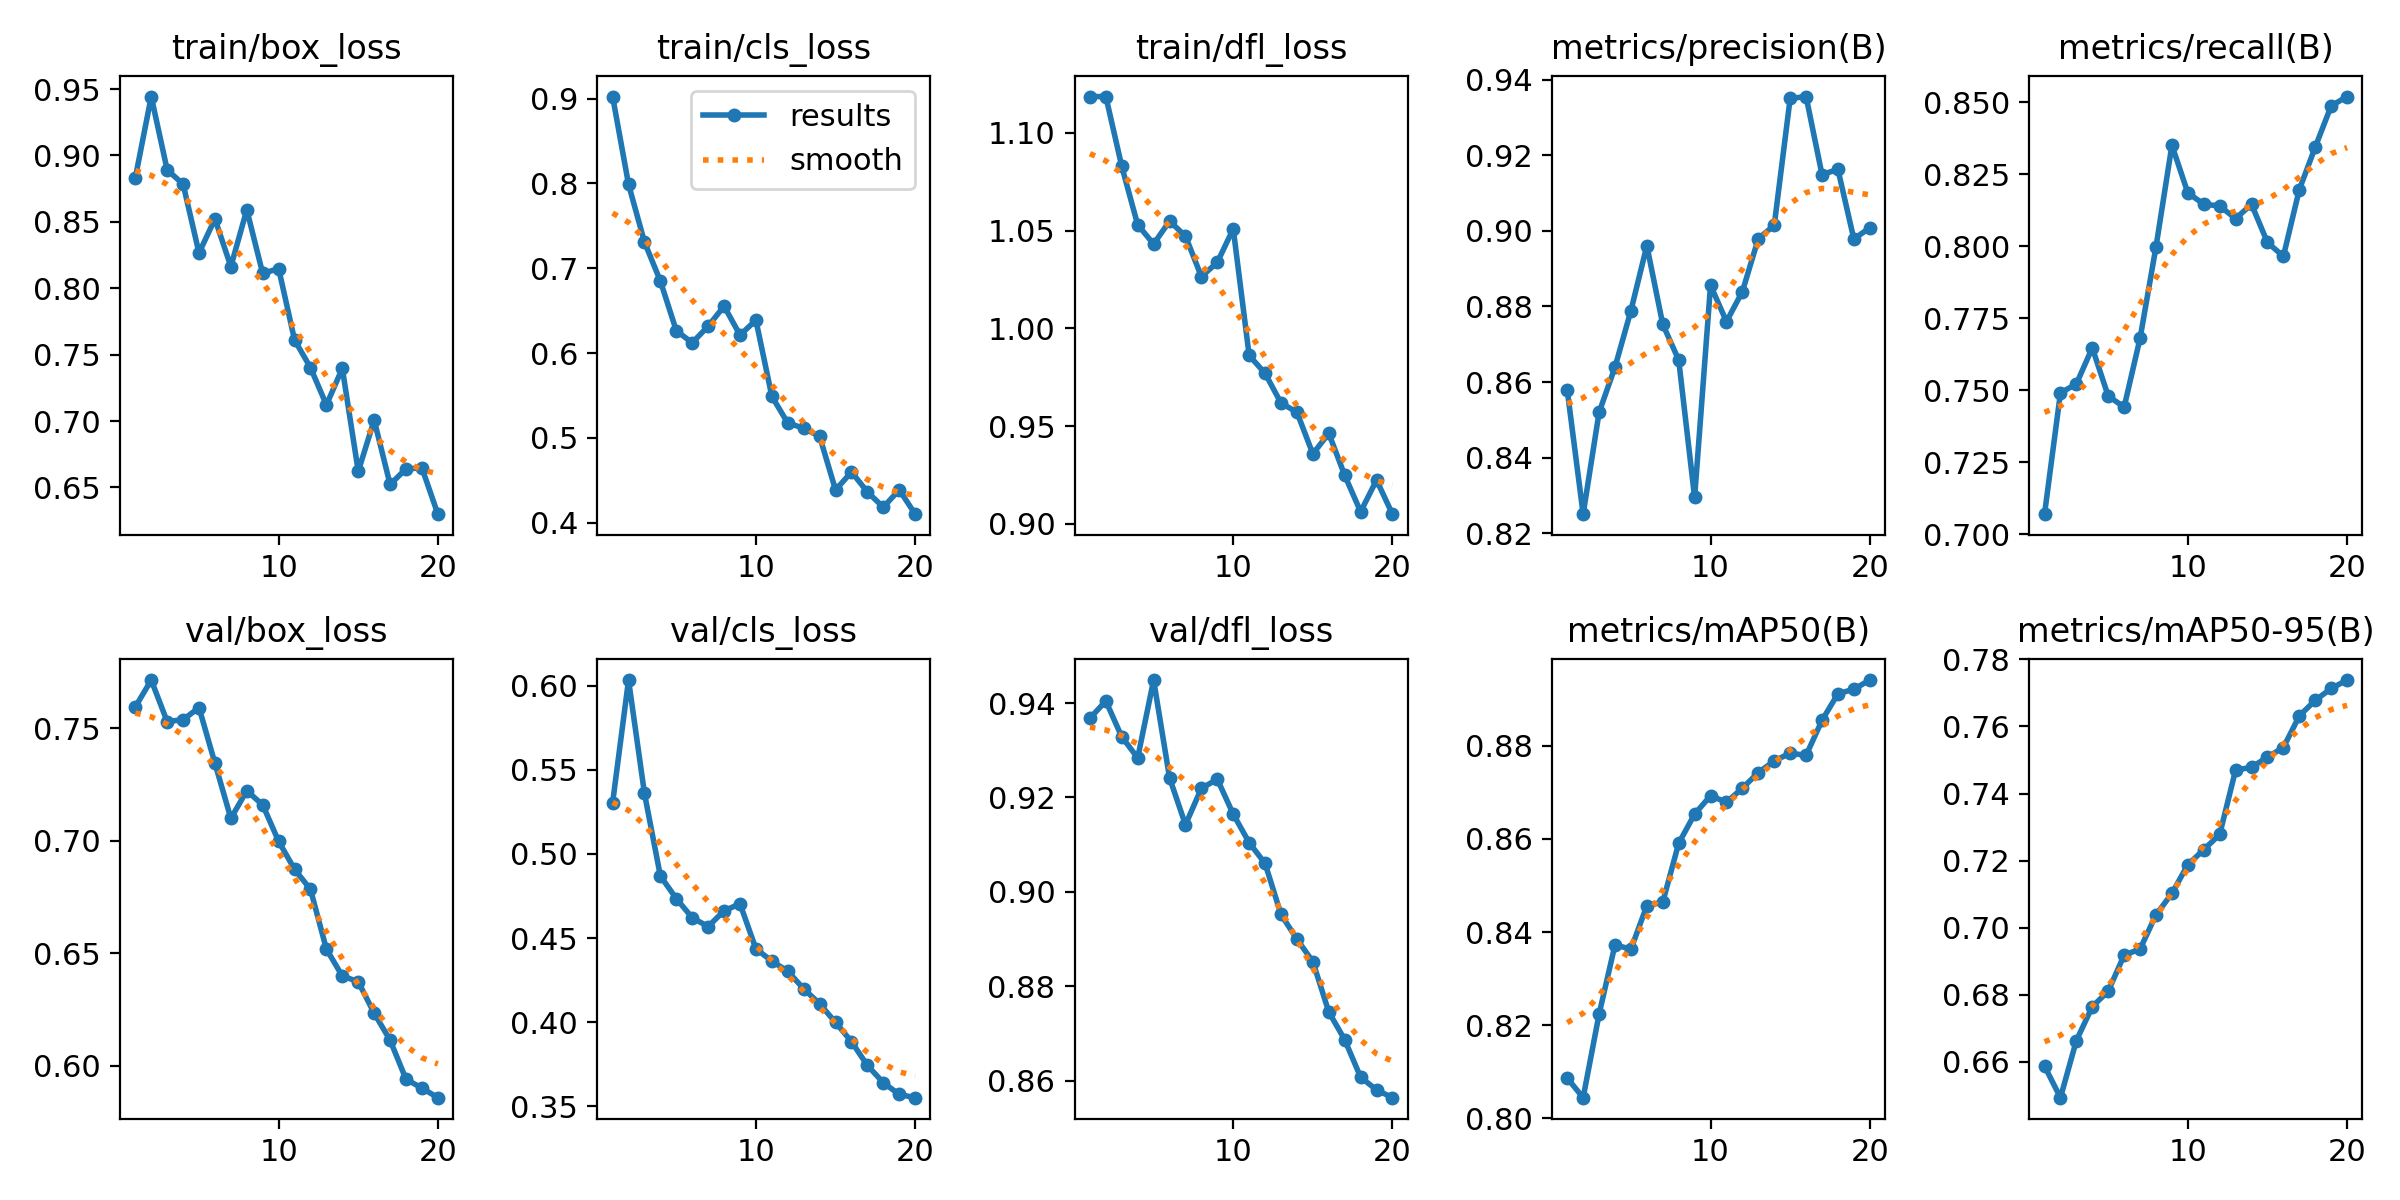

The table this chart was drawn from, first rows:
epoch, time, train/box_loss, train/cls_loss, train/dfl_loss, metrics/precision(B), metrics/recall(B), metrics/mAP50(B), metrics/mAP50-95(B), val/box_loss, val/cls_loss, val/dfl_loss, lr/pg0, lr/pg1, lr/pg2
1, 5.83, 0.8831, 0.9024, 1.119, 0.8579, 0.707, 0.8086, 0.6587, 0.7595, 0.5305, 0.9368, 1.19e-05, 1.19e-05, 1.19e-05
2, 12.43, 0.9443, 0.7989, 1.119, 0.8251, 0.7491, 0.8044, 0.6493, 0.7715, 0.6034, 0.9404, 2.3753e-05, 2.3753e-05, 2.3753e-05
3, 18.67, 0.8891, 0.7309, 1.083, 0.852, 0.7522, 0.8223, 0.6663, 0.753, 0.536, 0.9328, 3.43101e-05, 3.43101e-05, 3.43101e-05
4, 25.36, 0.8784, 0.6849, 1.053, 0.864, 0.7648, 0.8372, 0.6764, 0.7539, 0.4869, 0.9284, 4.35713e-05, 4.35713e-05, 4.35713e-05
5, 32.06, 0.8266, 0.6264, 1.043, 0.8789, 0.748, 0.8363, 0.6811, 0.7592, 0.4735, 0.9449, 5.15365e-05, 5.15365e-05, 5.15365e-05
6, 38.9, 0.8522, 0.6122, 1.055, 0.8961, 0.7442, 0.8457, 0.6918, 0.7345, 0.4621, 0.9242, 5.82059e-05, 5.82059e-05, 5.82059e-05
7, 45.58, 0.8163, 0.6318, 1.047, 0.8753, 0.7681, 0.8464, 0.6936, 0.71, 0.4569, 0.9142, 6.35793e-05, 6.35793e-05, 6.35793e-05
8, 52.52, 0.8591, 0.6554, 1.027, 0.8659, 0.7998, 0.8591, 0.7038, 0.7222, 0.4662, 0.9219, 6.76569e-05, 6.76569e-05, 6.76569e-05
9, 59.45, 0.8111, 0.6213, 1.034, 0.8295, 0.8351, 0.8653, 0.7102, 0.7159, 0.4704, 0.9239, 7.04385e-05, 7.04385e-05, 7.04385e-05
10, 66.21, 0.8148, 0.6388, 1.051, 0.8856, 0.8186, 0.8693, 0.7188, 0.6998, 0.4436, 0.9165, 6.59855e-05, 6.59855e-05, 6.59855e-05
11, 78.5, 0.7611, 0.5491, 0.9862, 0.876, 0.8147, 0.8679, 0.7232, 0.6873, 0.4364, 0.9104, 6.0095e-05, 6.0095e-05, 6.0095e-05
12, 85.49, 0.7402, 0.5176, 0.9771, 0.8839, 0.814, 0.8709, 0.7278, 0.6784, 0.4303, 0.906, 5.42045e-05, 5.42045e-05, 5.42045e-05
13, 92.14, 0.7121, 0.5116, 0.9619, 0.898, 0.8097, 0.8743, 0.747, 0.6518, 0.4199, 0.8952, 4.8314e-05, 4.8314e-05, 4.8314e-05
14, 98.74, 0.7397, 0.5019, 0.9572, 0.9014, 0.8146, 0.8768, 0.7478, 0.6399, 0.411, 0.89, 4.24235e-05, 4.24235e-05, 4.24235e-05
15, 105.1, 0.6621, 0.4387, 0.9358, 0.935, 0.8014, 0.8785, 0.7509, 0.6373, 0.3999, 0.8852, 3.6533e-05, 3.6533e-05, 3.6533e-05
16, 112.2, 0.7007, 0.46, 0.9464, 0.9355, 0.7965, 0.878, 0.7537, 0.6233, 0.3885, 0.8746, 3.06425e-05, 3.06425e-05, 3.06425e-05
17, 119.1, 0.6522, 0.4364, 0.9249, 0.9149, 0.8197, 0.8855, 0.7631, 0.6113, 0.3743, 0.8687, 2.4752e-05, 2.4752e-05, 2.4752e-05
18, 125.7, 0.664, 0.4183, 0.9063, 0.9162, 0.8345, 0.8912, 0.7678, 0.5939, 0.3641, 0.8608, 1.88615e-05, 1.88615e-05, 1.88615e-05
19, 132.1, 0.6647, 0.439, 0.9224, 0.8978, 0.8488, 0.8922, 0.7713, 0.59, 0.3571, 0.8581, 1.2971e-05, 1.2971e-05, 1.2971e-05
20, 138.9, 0.6299, 0.4102, 0.905, 0.9008, 0.852, 0.8942, 0.7738, 0.5857, 0.3552, 0.8565, 7.0805e-06, 7.0805e-06, 7.0805e-06
